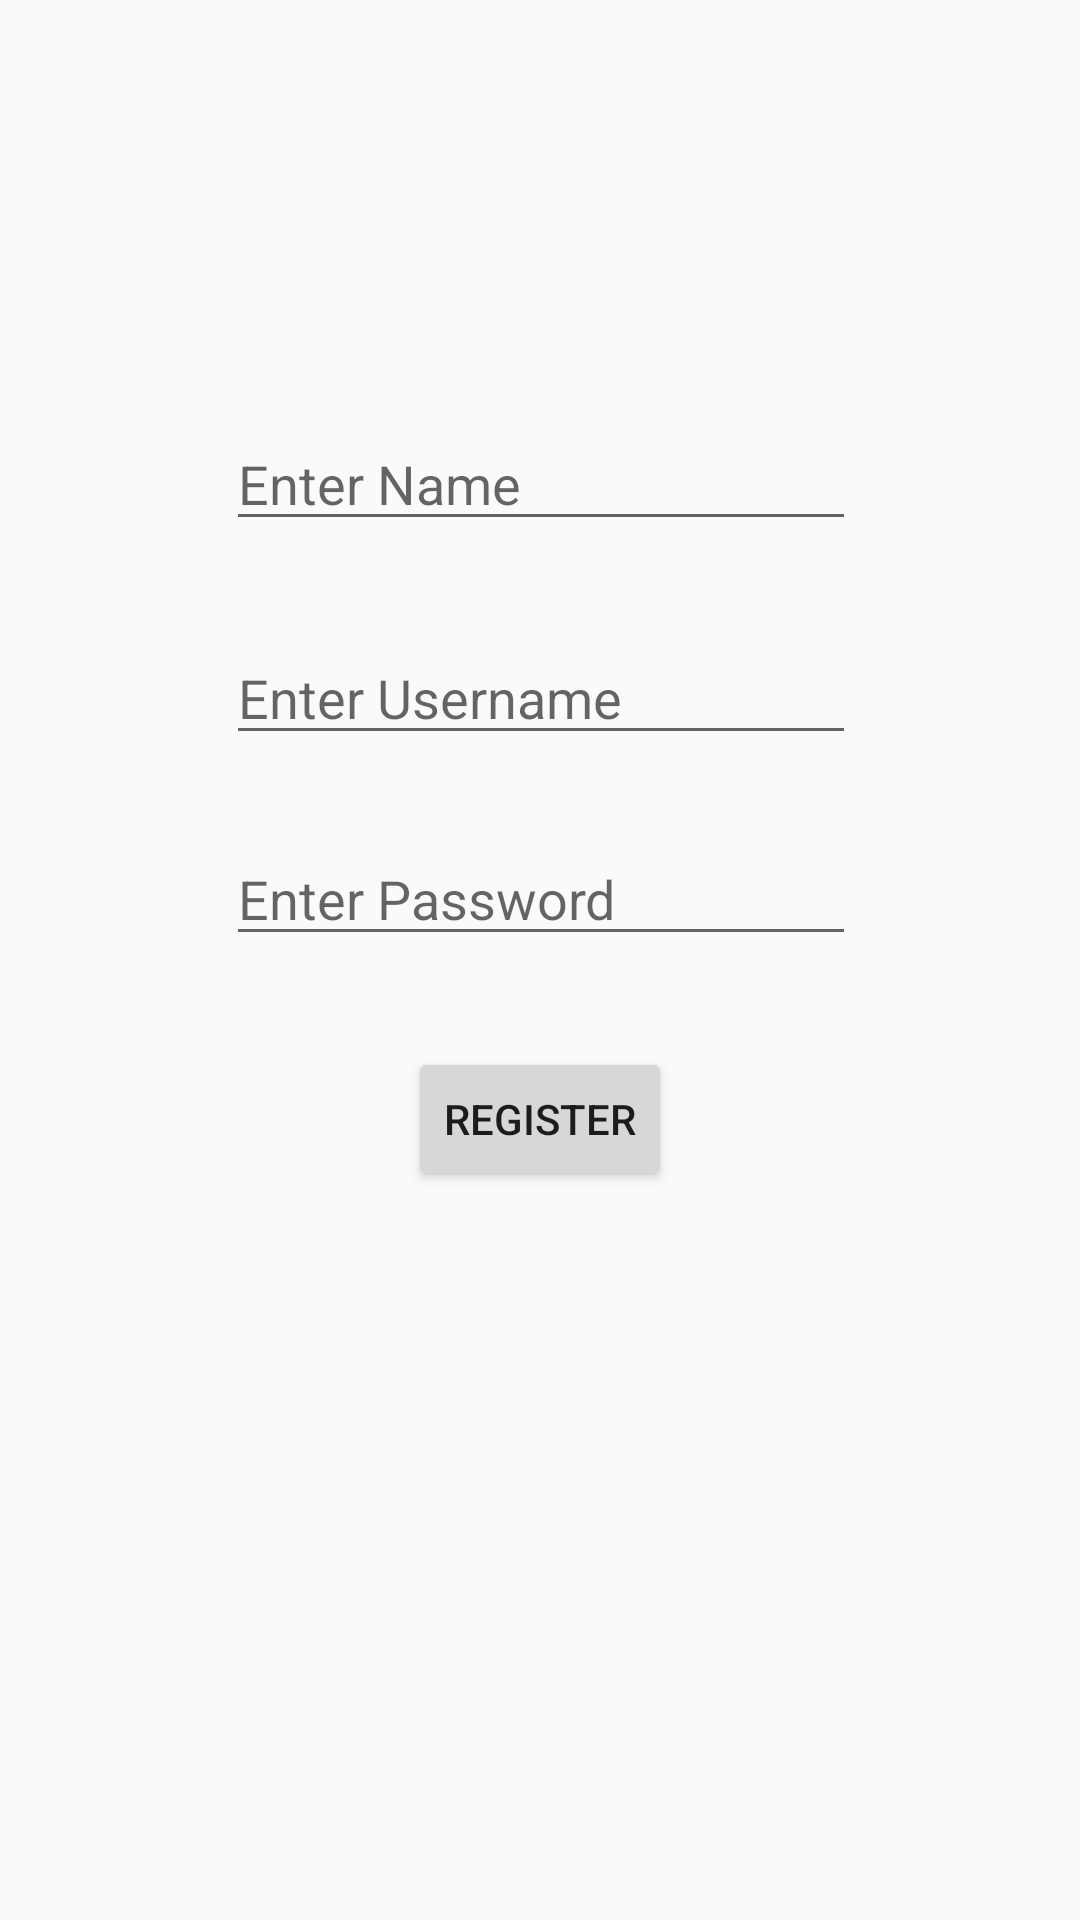

Write the Android layout XML for this screen, with the resource values it uses.
<!-- AndroidManifest.xml: application theme Mytor -->
<!-- res/layout/activity_register.xml -->
<?xml version="1.0" encoding="utf-8"?>
<android.support.constraint.ConstraintLayout xmlns:android="http://schemas.android.com/apk/res/android"
    xmlns:app="http://schemas.android.com/apk/res-auto"
    xmlns:tools="http://schemas.android.com/tools"
    android:layout_width="match_parent"
    android:layout_height="match_parent"
    tools:context="com.tor.sukrit.marksman.myapplication.Register">

    <Button
        android:id="@+id/btnR_registertor"
        android:layout_width="wrap_content"
        android:layout_height="wrap_content"
        android:layout_marginBottom="8dp"
        android:layout_marginLeft="8dp"
        android:layout_marginRight="8dp"
        android:layout_marginTop="8dp"
        android:text="Register"
        app:layout_constraintBottom_toBottomOf="parent"
        app:layout_constraintLeft_toLeftOf="parent"
        app:layout_constraintRight_toRightOf="parent"
        app:layout_constraintTop_toTopOf="parent"
        app:layout_constraintVertical_bias="0.592" />

    <EditText
        android:id="@+id/etR_nametor"
        android:layout_width="wrap_content"
        android:layout_height="wrap_content"
        android:ems="10"
        android:hint="Enter Name"
        android:inputType="textPersonName"
        app:layout_constraintTop_toTopOf="parent"
        android:layout_marginTop="8dp"
        app:layout_constraintBottom_toBottomOf="parent"
        android:layout_marginBottom="8dp"
        android:layout_marginRight="8dp"
        app:layout_constraintRight_toRightOf="parent"
        android:layout_marginLeft="8dp"
        app:layout_constraintLeft_toLeftOf="parent"
        app:layout_constraintHorizontal_bias="0.503"
        app:layout_constraintVertical_bias="0.225" />

    <EditText
        android:id="@+id/etR_usernametor"
        android:layout_width="wrap_content"
        android:layout_height="wrap_content"
        android:ems="10"
        android:hint="Enter Username"
        android:inputType="textPersonName"
        android:layout_marginRight="8dp"
        app:layout_constraintRight_toRightOf="parent"
        app:layout_constraintBottom_toBottomOf="parent"
        android:layout_marginBottom="8dp"
        app:layout_constraintTop_toTopOf="parent"
        android:layout_marginTop="8dp"
        android:layout_marginLeft="8dp"
        app:layout_constraintLeft_toLeftOf="parent"
        app:layout_constraintHorizontal_bias="0.503"
        app:layout_constraintVertical_bias="0.347" />

    <EditText
        android:id="@+id/etR_passwordtor"
        android:layout_width="wrap_content"
        android:layout_height="wrap_content"
        android:ems="10"
        android:hint="Enter Password"
        android:inputType="textPassword"
        app:layout_constraintTop_toTopOf="parent"
        android:layout_marginTop="8dp"
        app:layout_constraintBottom_toBottomOf="parent"
        android:layout_marginBottom="8dp"
        android:layout_marginRight="8dp"
        app:layout_constraintRight_toRightOf="parent"
        android:layout_marginLeft="8dp"
        app:layout_constraintLeft_toLeftOf="parent"
        app:layout_constraintHorizontal_bias="0.503"
        app:layout_constraintVertical_bias="0.462" />

</android.support.constraint.ConstraintLayout>
<!-- resources referenced by this layout -->
<resources>
  <style name="Mytor" parent="AppTheme">
          <item name="android:windowNoTitle">true</item>
          <item name="android:windowContentOverlay">@null</item>
      </style>
  <style name="AppTheme" parent="Theme.AppCompat.Light.DarkActionBar">
          
          <item name="colorPrimary">@color/colorPrimary</item>
          <item name="colorPrimaryDark">@color/colorPrimaryDark</item>
          <item name="colorAccent">@color/colorAccent</item>
      </style>
  <!-- not gathered from this repository: default colours our renderer supplied (Android Studio template values) -->
  <color name="colorPrimary">#FF6200EE</color>
  <color name="colorPrimaryDark">#FF3700B3</color>
  <color name="colorAccent">#FF03DAC5</color>
</resources>
